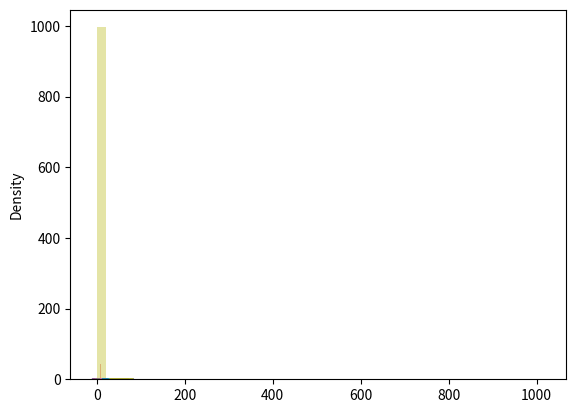

This chart was generated by the following Python code:
from numpy import random
import numpy as np
import matplotlib.pyplot as plt
import seaborn as sns

print("============== Random Numbers in NumPy ===================")

print("-------- Generate Random Number --------")

x = random.randint(100)

print(x)

print("-------- Generate Random Float --------")

x = random.rand()

print(x)

print("-------- Generate Random Array --------")

x = random.randint(100, size=(5))

print(x)

x = random.randint(100, size=(3, 5))

print(x)

x = random.rand(5)

print(x)

x = random.rand(3, 5)

print(x)

print("-------- Generate Random Number From Array --------")

x = random.choice([3, 5, 7, 9])

print(x)

x = random.choice([3, 5, 7, 9], size=(3, 5))

print(x)

print("============== Random Data Distribution ===================")

print("-------- Random Distribution --------")

x = random.choice([3, 5, 7, 9], p=[0.1, 0.3, 0.6, 0.0], size=(100))

print(x)

x = random.choice([3, 5, 7, 9], p=[0.1, 0.3, 0.6, 0.0], size=(3, 5))

print(x)

print("============== Random Permutations ===================")

print("-------- Shuffling Arrays --------")

arr = np.array([1, 2, 3, 4, 5])

random.shuffle(arr)

print(arr)

print("-------- Generating Permutation of Arrays --------")

arr = np.array([1, 2, 3, 4, 5])

print(random.permutation(arr))

print("============== Seaborn ===================")

import matplotlib.pyplot as plt
import seaborn as sns

print("-------- Plotting a Distplot --------")

sns.distplot([0, 1, 2, 3, 4, 5])

#sns.histplot([0, 1, 2, 3, 4, 5])

plt.show()

print("-------- Plotting a Distplot Without the Histogram --------")

sns.distplot([0, 1, 2, 3, 4, 5], hist=False)

plt.show()

print("============== Normal (Gaussian) Distribution ===================")

print("-------- Normal Distribution --------")

x = random.normal(size=(2, 3))

print(x)

x = random.normal(loc=1, scale=2, size=(2, 3))

print(x)

print("-------- Visualization of Normal Distribution --------")

sns.distplot(random.normal(size=1000), hist=False)

plt.show()

print("============== Binomial Distribution ===================")

print("-------- Visualization of Binomial Distribution --------")

sns.distplot(random.binomial(n=10, p=0.5, size=1000), hist=True, kde=False)

plt.show()

print("-------- Difference Between Normal and Binomial Distribution --------")

sns.distplot(random.normal(loc=50, scale=5, size=1000), hist=False, label='normal')
sns.distplot(random.binomial(n=100, p=0.5, size=1000), hist=False, label='binomial')

plt.show()

print("============== Poisson Distribution ===================")

print("-------- Poisson Distribution --------")

x = random.poisson(lam=2, size=10)

print(x)

print("-------- Visualization of Poisson Distribution --------")

sns.distplot(random.poisson(lam=2, size=1000), kde=False)

plt.show()

print("-------- Difference Between Normal and Poisson Distribution --------")

sns.distplot(random.normal(loc=50, scale=7, size=1000), hist=False, label='normal')
sns.distplot(random.poisson(lam=50, size=1000), hist=False, label='poisson')

plt.show()

print("-------- Difference Between Binomial and Poisson Distribution --------")

sns.distplot(random.binomial(n=1000, p=0.01, size=1000), hist=False, label='binomial')
sns.distplot(random.poisson(lam=10, size=1000), hist=False, label='poisson')

plt.show()

print("============== Uniform Distribution ===================")

print("-------- Uniform Distribution --------")

x = random.uniform(size=(2, 3))

print(x)

print("-------- Visualization of Uniform Distribution --------")

sns.distplot(random.uniform(size=1000), hist=False)

plt.show()

print("============== Logistic Distribution ===================")

print("-------- Logistic Distribution --------")

x = random.logistic(loc=1, scale=2, size=(2, 3))

print(x)

print("-------- Visualization of Logistic Distribution --------")

sns.distplot(random.logistic(size=1000), hist=False)

plt.show()

print("-------- Difference Between Logistic and Normal Distribution --------")

sns.distplot(random.normal(scale=2, size=1000), hist=False, label='normal')
sns.distplot(random.logistic(size=1000), hist=False, label='logistic')

plt.show()

print("============== Multinomial Distribution ===================")

print("-------- Multinomial Distribution --------")

x = random.multinomial(n=6, pvals=[1/6, 1/6, 1/6, 1/6, 1/6, 1/6])

print(x)

print("============== Exponential Distribution ===================")

print("-------- Exponential Distribution --------")

x = random.exponential(scale=2, size=(2, 3))

print(x)

print("-------- Visualization of Exponential Distribution --------")

sns.distplot(random.exponential(size=1000), hist=False)

plt.show()

print("============== Chi Square Distribution ===================")

print("-------- Chi Square Distribution --------")

x = random.chisquare(df=2, size=(2, 3))

print(x)

print("-------- Visualization of Chi Square Distribution --------")

sns.distplot(random.chisquare(df=1, size=1000), hist=False)

plt.show()

print("============== Rayleigh Distribution ===================")

print("-------- Rayleigh Distribution --------")

x = random.rayleigh(scale=2, size=(2, 3))

print(x)

print("-------- Visualization of Rayleigh Distribution --------")

sns.distplot(random.rayleigh(size=1000), hist=False)

plt.show()

print("============== Pareto Distribution ===================")

print("-------- Pareto Distribution --------")

x = random.pareto(a=2, size=(2, 3))

print(x)

print("-------- Visualization of Pareto Distribution --------")

sns.distplot(random.pareto(a=2, size=1000), kde=False)

plt.show()

print("============== Zipf Distribution ===================")

print("-------- Zipf Distribution --------")

x = random.zipf(a=2, size=(2, 3))

print(x)

print("-------- Visualization of Zipf Distribution --------")

x = random.zipf(a=2, size=1000)
sns.distplot(x[x<10], kde=False)

plt.show()
